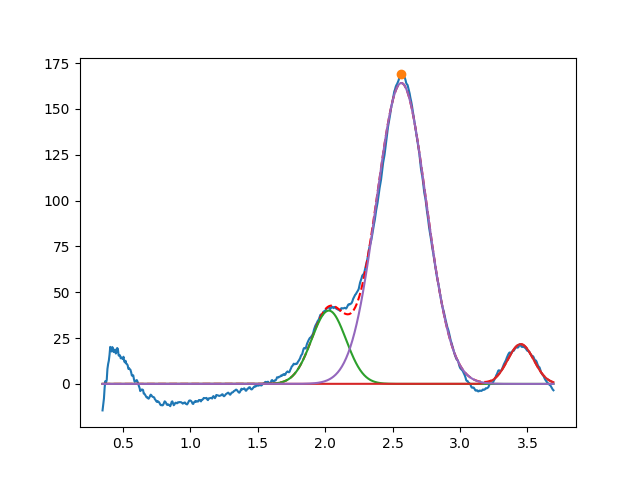

The data file committed next to this chart (first rows):
2.027248658171425522e+00, 3.999999999999999289e+01, 2.999999999999999334e-01, 9.999999999999998890e-01
3.450000000000000622e+00, 2.170381172423851979e+01, 2.261996995849284708e-01, 9.999999999999998890e-01
2.564899504645496542e+00, 1.641475844621645592e+02, 4.344654562925698293e-01, 9.999999974877947784e-01
